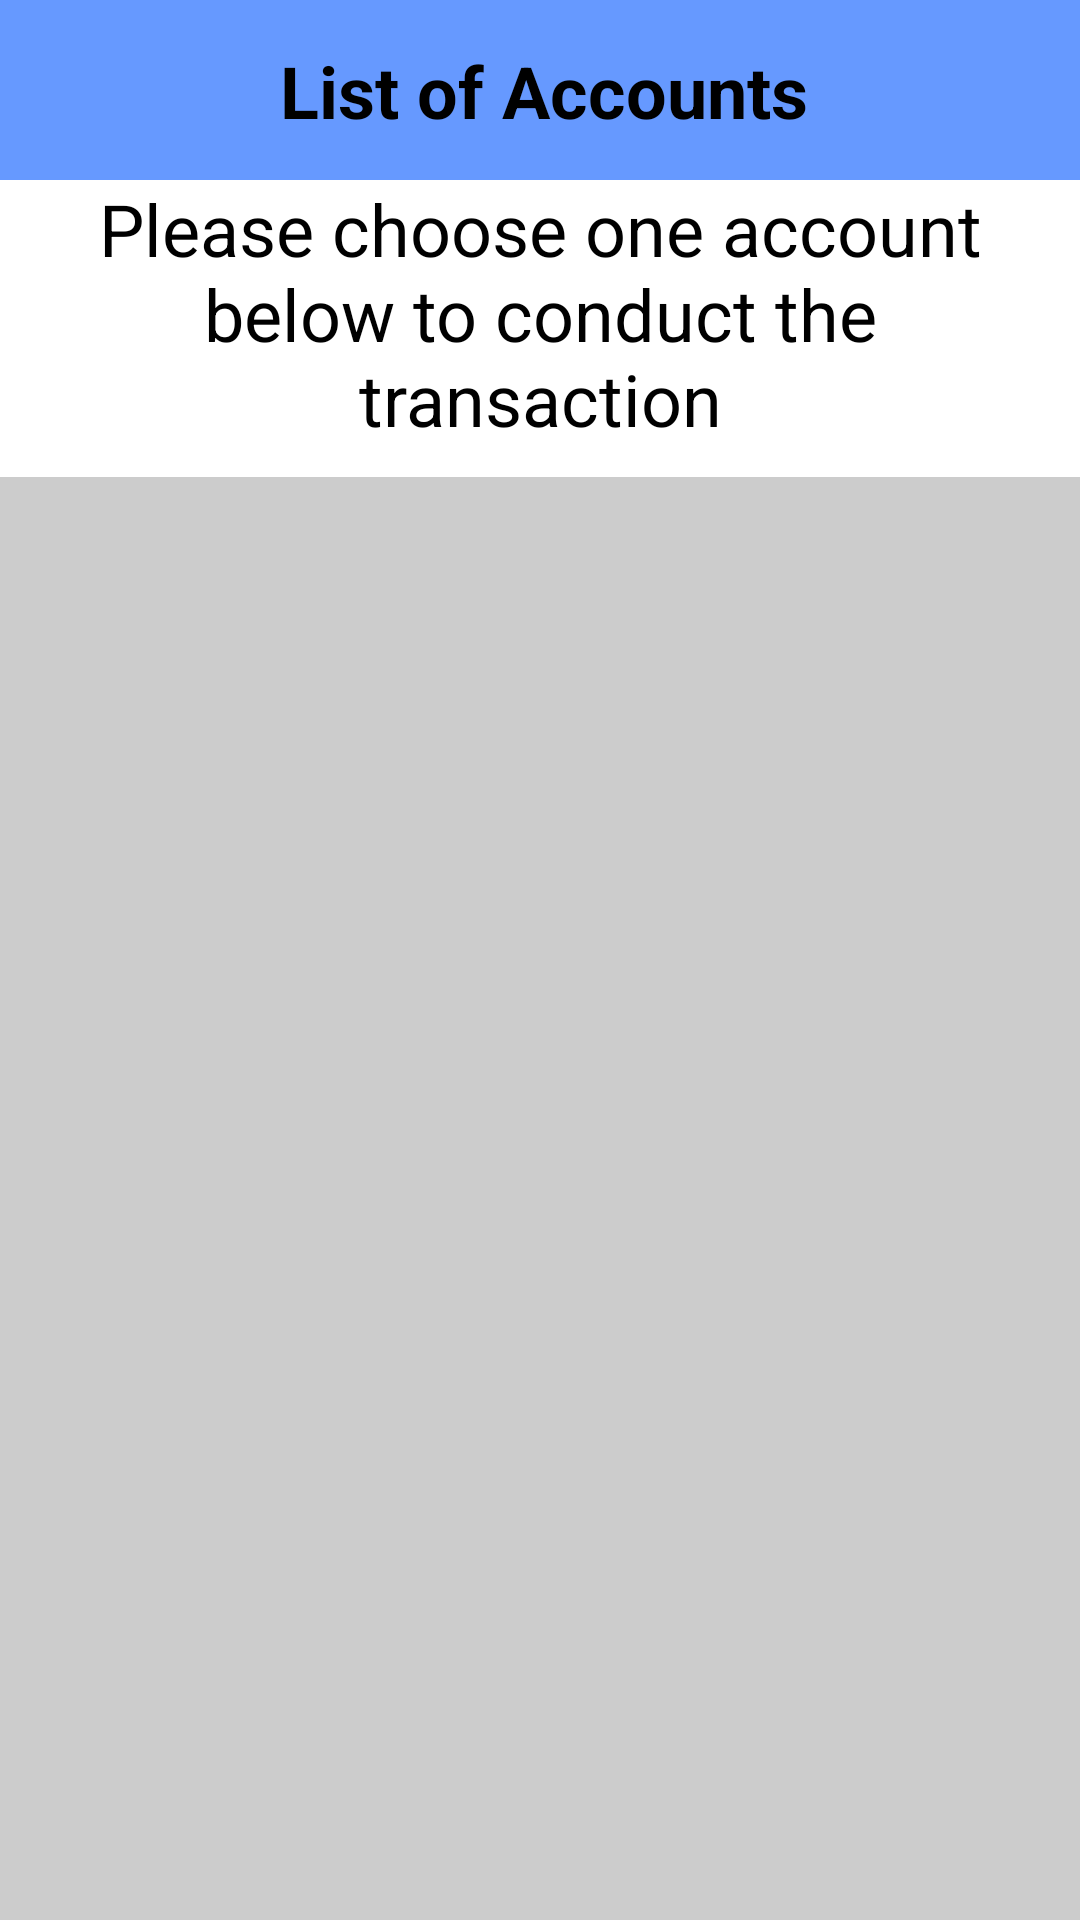

This screen was rendered from an Android layout file. Write that file and the resources it references.
<!-- AndroidManifest.xml: application theme Theme.MoneyManagement -->
<!-- res/layout/fragment_account_transaction.xml -->
<?xml version="1.0" encoding="utf-8"?>
<androidx.constraintlayout.widget.ConstraintLayout xmlns:android="http://schemas.android.com/apk/res/android"
    xmlns:app="http://schemas.android.com/apk/res-auto"
    xmlns:tools="http://schemas.android.com/tools"
    android:layout_width="match_parent"
    android:layout_height="match_parent"
    android:background="@color/gray2"
    tools:context=".ui.home.Account_transactionFragment">

    <LinearLayout
        android:id="@+id/linearLayout2"
        android:layout_width="match_parent"
        android:layout_height="wrap_content"
        android:background="@color/blue2"
        app:layout_constraintEnd_toEndOf="parent"
        app:layout_constraintStart_toStartOf="parent"
        app:layout_constraintTop_toTopOf="parent">

        <androidx.constraintlayout.widget.ConstraintLayout
            android:layout_width="match_parent"
            android:layout_height="wrap_content"
            android:padding="10dp">


            <ImageView
                android:id="@+id/backImg"
                android:layout_width="30dp"
                android:layout_height="40dp"
                android:src="@drawable/back"
                app:layout_constraintBottom_toBottomOf="parent"
                app:layout_constraintStart_toStartOf="parent"
                app:layout_constraintTop_toTopOf="parent" />

            <TextView
                android:id="@+id/textView10"
                android:layout_width="wrap_content"
                android:layout_height="wrap_content"
                android:text="List of Accounts"
                android:textAlignment="center"
                android:textColor="@color/black"
                android:textSize="24dp"
                android:textStyle="bold"
                app:layout_constraintBottom_toBottomOf="parent"
                app:layout_constraintEnd_toEndOf="parent"
                app:layout_constraintHorizontal_bias="0.397"
                app:layout_constraintStart_toEndOf="@+id/backImg"
                app:layout_constraintTop_toTopOf="parent" />


        </androidx.constraintlayout.widget.ConstraintLayout>

    </LinearLayout>

    <LinearLayout
        android:id="@+id/linearLayout3"
        android:orientation="vertical"
        android:layout_width="match_parent"
        android:layout_height="wrap_content"
        android:background="@color/white"
        app:layout_constraintEnd_toEndOf="parent"
        app:layout_constraintStart_toStartOf="parent"
        app:layout_constraintTop_toBottomOf="@+id/linearLayout2">

        <TextView
            android:layout_width="wrap_content"
            android:layout_height="wrap_content"
            android:paddingLeft="20dp"
            android:paddingRight="20dp"
            android:text="Please choose one account below to conduct the transaction"
            android:textAlignment="center"
            android:textColor="@color/black"
            android:textSize="24dp" />

    </LinearLayout>

    <LinearLayout
        android:layout_width="match_parent"
        android:layout_height="wrap_content"
        android:background="@color/white"
        android:orientation="vertical"
        app:layout_constraintEnd_toEndOf="parent"
        app:layout_constraintStart_toStartOf="parent"
        app:layout_constraintTop_toBottomOf="@+id/linearLayout3">

        <androidx.recyclerview.widget.RecyclerView
            android:id="@+id/recycleViewAcc"
            android:layout_width="match_parent"
            android:layout_height="wrap_content"
            android:layout_margin="5dp"/>

    </LinearLayout>

</androidx.constraintlayout.widget.ConstraintLayout>
<!-- resources referenced by this layout -->
<resources>
  <color name="black">#FF000000</color>
  <color name="blue2">#6699ff</color>
  <color name="gray2">#cccccc</color>
  <color name="white">#FFFFFFFF</color>
  <style name="Theme.MoneyManagement" parent="Theme.MaterialComponents.DayNight.NoActionBar.Bridge">
          
          <item name="colorPrimary">@color/purple_500</item>
          <item name="colorPrimaryVariant">@color/purple_700</item>
          <item name="colorOnPrimary">@color/white</item>
          
          <item name="colorSecondary">@color/teal_200</item>
          <item name="colorSecondaryVariant">@color/teal_700</item>
          <item name="colorOnSecondary">@color/black</item>
          
          <item name="android:statusBarColor">?attr/colorPrimaryVariant</item>
          
      </style>
  <color name="purple_500">#FF6200EE</color>
  <color name="purple_700">#FF3700B3</color>
  <color name="teal_200">#FF03DAC5</color>
  <color name="teal_700">#FF018786</color>
</resources>
